20-way image classification set "dataset_split" from GitHub (Denzeltan02/food_classifier); label vocabulary: braised chicken feet, braised pig trotters, braised pork, dry pot cauliflower, egg drop soup, fish flavored shredded pork, fish head tofu soup, fragrant soy-sauced eggplant, glass noodles with minced pork, hot and sour lotus root slices, kung pao chicken, salted egg yolk pumpkin, scallion oil noodles, spicy Chongqing hotpot, spicy crab, spicy tofu, stir-fried pork kidney, stir-fried shredded potatoes, tomato scrambled eggs, winter melon pork rib soup.

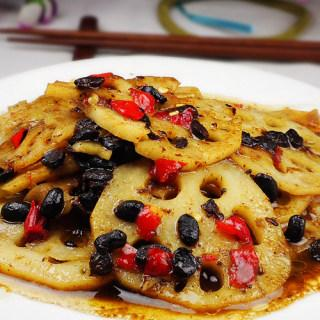
Label: hot and sour lotus root slices

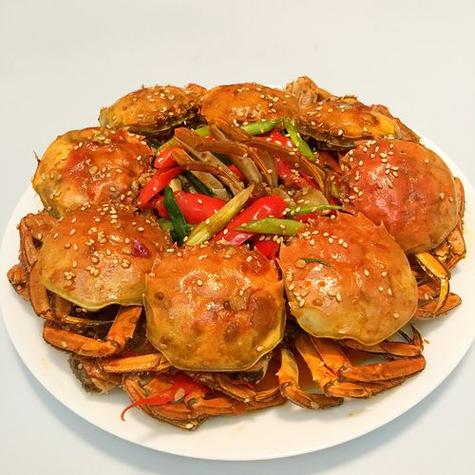
Label: spicy crab

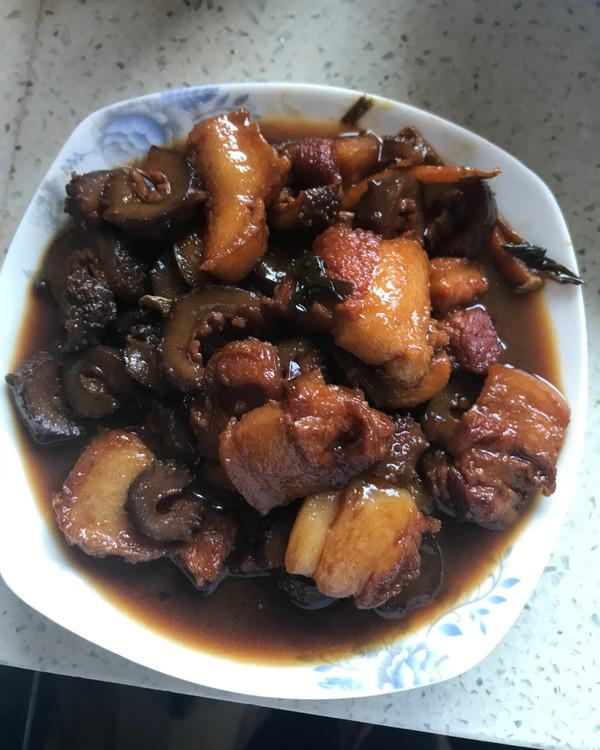
Label: braised pork

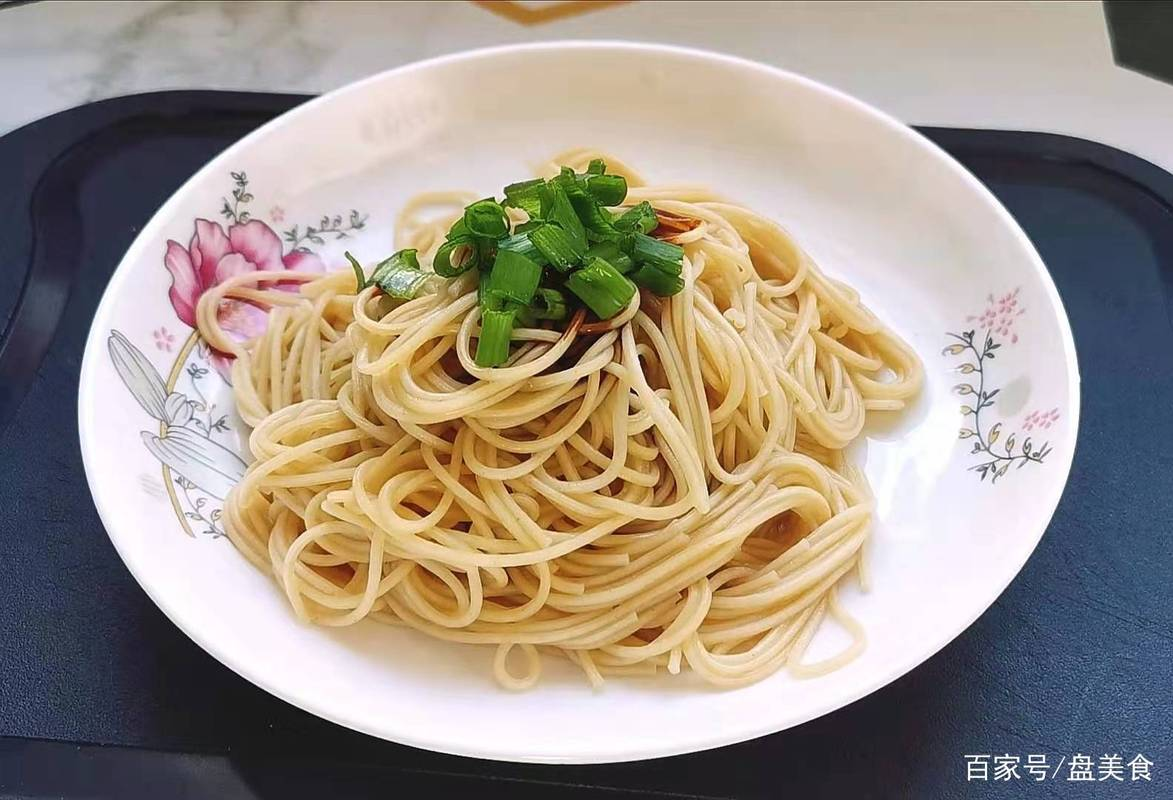
Label: scallion oil noodles

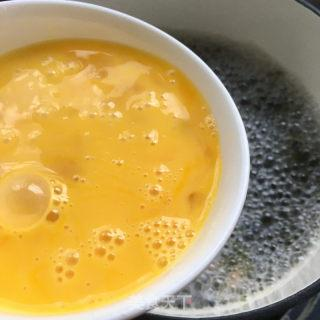
Label: egg drop soup

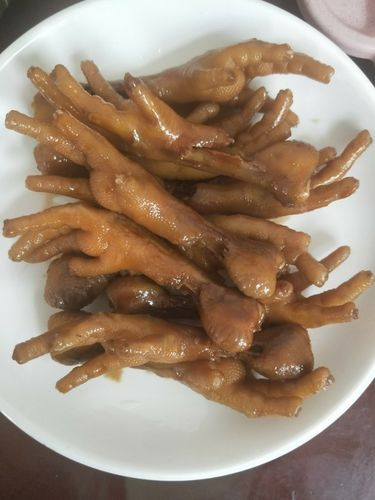
Label: braised chicken feet
